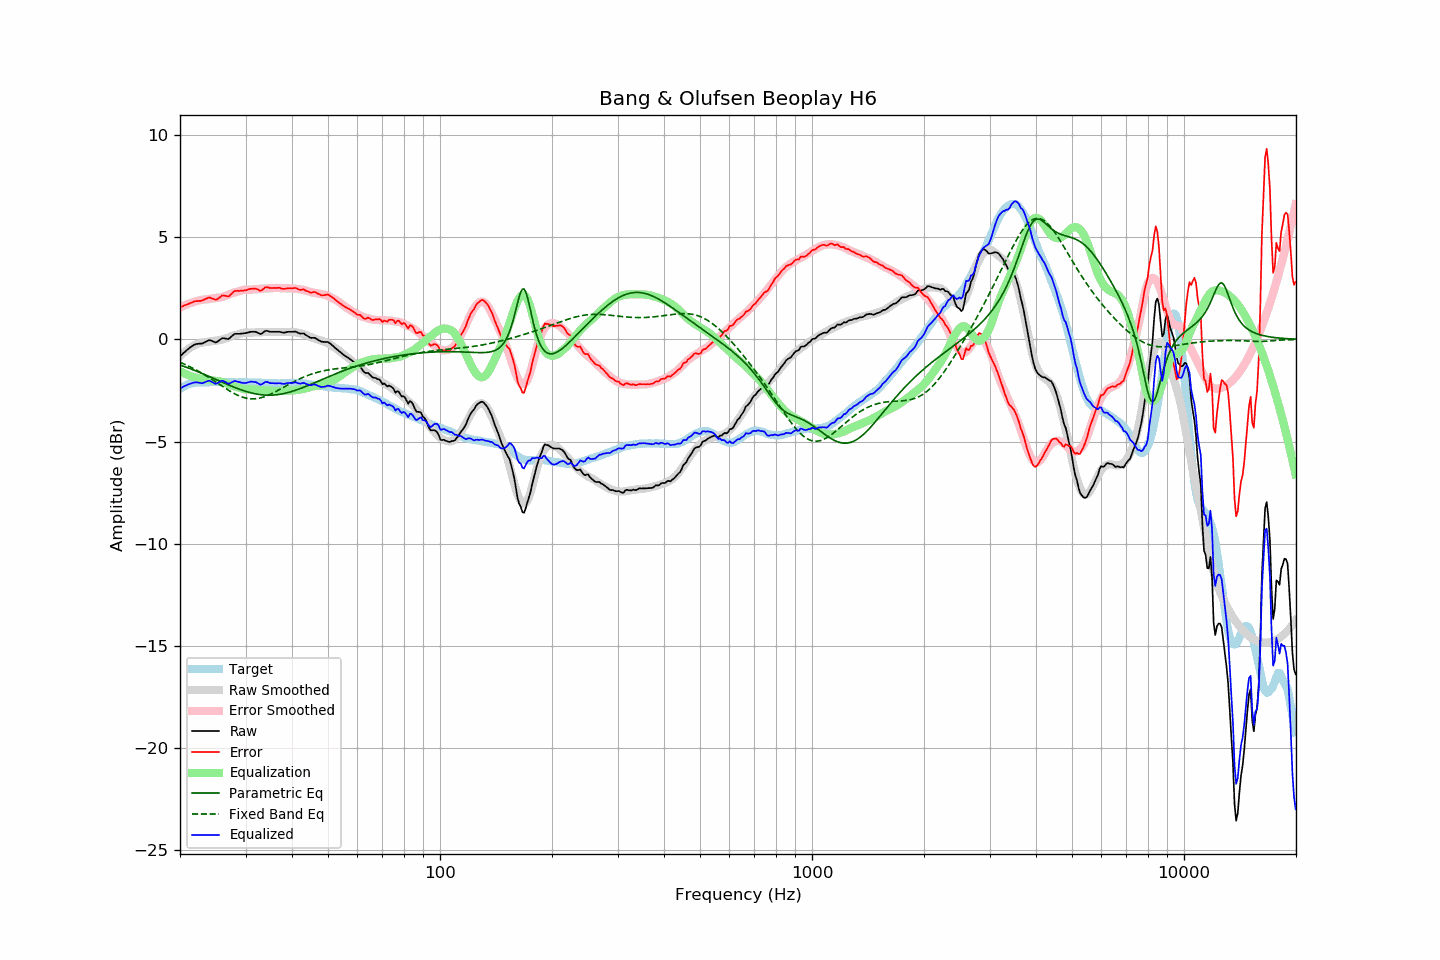

Data behind this chart, as committed beside it:
frequency, raw, error, smoothed, error_smoothed, equalization, parametric_eq, fixed_band_eq, equalized_raw, equalized_smoothed, target
20.00, -0.83, 1.58, -0.82, 1.56, -1.56, -1.25, -1.12, -2.39, -2.38, -2.41
20.20, -0.76, 1.60, -0.74, 1.60, -1.60, -1.28, -1.15, -2.36, -2.34, -2.36
20.40, -0.68, 1.64, -0.67, 1.64, -1.64, -1.31, -1.19, -2.31, -2.31, -2.31
20.61, -0.61, 1.67, -0.60, 1.67, -1.67, -1.34, -1.22, -2.28, -2.28, -2.28
20.81, -0.54, 1.70, -0.54, 1.71, -1.71, -1.36, -1.26, -2.24, -2.25, -2.23
21.02, -0.47, 1.73, -0.48, 1.74, -1.74, -1.39, -1.29, -2.20, -2.22, -2.19
21.23, -0.41, 1.77, -0.42, 1.77, -1.77, -1.42, -1.33, -2.17, -2.19, -2.17
21.44, -0.36, 1.80, -0.37, 1.80, -1.80, -1.45, -1.37, -2.15, -2.17, -2.15
21.66, -0.31, 1.83, -0.33, 1.82, -1.82, -1.48, -1.41, -2.13, -2.15, -2.13
21.87, -0.26, 1.87, -0.28, 1.85, -1.85, -1.51, -1.45, -2.10, -2.13, -2.12
22.09, -0.23, 1.88, -0.25, 1.87, -1.87, -1.54, -1.49, -2.10, -2.12, -2.10
22.31, -0.22, 1.88, -0.21, 1.89, -1.89, -1.58, -1.53, -2.11, -2.10, -2.09
22.54, -0.21, 1.89, -0.18, 1.91, -1.91, -1.61, -1.58, -2.12, -2.10, -2.09
22.76, -0.21, 1.89, -0.16, 1.93, -1.93, -1.64, -1.62, -2.14, -2.09, -2.09
22.99, -0.20, 1.91, -0.15, 1.94, -1.94, -1.67, -1.67, -2.14, -2.09, -2.10
23.22, -0.16, 1.95, -0.14, 1.95, -1.95, -1.71, -1.72, -2.11, -2.09, -2.10
23.45, -0.12, 1.99, -0.13, 1.96, -1.96, -1.74, -1.76, -2.07, -2.09, -2.10
23.69, -0.08, 2.02, -0.12, 1.97, -1.97, -1.77, -1.81, -2.05, -2.09, -2.10
23.92, -0.04, 2.06, -0.11, 1.98, -1.98, -1.81, -1.86, -2.02, -2.09, -2.10
24.16, -0.05, 2.04, -0.09, 2.00, -2.00, -1.84, -1.91, -2.04, -2.09, -2.09
24.40, -0.08, 2.00, -0.08, 2.01, -2.01, -1.88, -1.96, -2.08, -2.09, -2.08
24.65, -0.11, 1.98, -0.07, 2.02, -2.02, -1.91, -2.01, -2.12, -2.09, -2.09
24.89, -0.15, 1.94, -0.06, 2.02, -2.02, -1.94, -2.07, -2.17, -2.09, -2.09
25.14, -0.13, 1.96, -0.05, 2.03, -2.03, -1.98, -2.12, -2.16, -2.09, -2.09
25.39, -0.07, 2.01, -0.04, 2.04, -2.04, -2.01, -2.17, -2.11, -2.08, -2.08
25.65, -0.01, 2.07, -0.03, 2.06, -2.06, -2.05, -2.22, -2.06, -2.08, -2.08
25.91, 0.05, 2.14, -0.01, 2.08, -2.08, -2.08, -2.28, -2.02, -2.08, -2.09
26.16, 0.06, 2.15, 0.01, 2.10, -2.10, -2.12, -2.33, -2.03, -2.08, -2.09
26.43, 0.04, 2.13, 0.04, 2.12, -2.12, -2.15, -2.38, -2.08, -2.09, -2.09
26.69, 0.03, 2.13, 0.06, 2.15, -2.15, -2.19, -2.43, -2.12, -2.09, -2.09
26.96, 0.01, 2.10, 0.10, 2.19, -2.19, -2.22, -2.48, -2.17, -2.09, -2.08
27.23, 0.07, 2.16, 0.13, 2.22, -2.22, -2.25, -2.53, -2.15, -2.09, -2.08
27.50, 0.14, 2.23, 0.16, 2.25, -2.25, -2.28, -2.57, -2.11, -2.09, -2.08
27.77, 0.21, 2.31, 0.18, 2.28, -2.28, -2.32, -2.62, -2.06, -2.09, -2.09
28.05, 0.27, 2.37, 0.21, 2.30, -2.30, -2.35, -2.66, -2.03, -2.09, -2.09
28.33, 0.27, 2.38, 0.23, 2.32, -2.32, -2.38, -2.70, -2.05, -2.10, -2.11
28.62, 0.27, 2.38, 0.25, 2.34, -2.34, -2.41, -2.74, -2.07, -2.10, -2.11
28.90, 0.27, 2.37, 0.27, 2.37, -2.37, -2.44, -2.77, -2.09, -2.10, -2.10
29.19, 0.28, 2.39, 0.29, 2.39, -2.39, -2.47, -2.80, -2.11, -2.10, -2.11
29.48, 0.29, 2.38, 0.32, 2.42, -2.42, -2.49, -2.83, -2.12, -2.10, -2.09
29.78, 0.30, 2.40, 0.34, 2.44, -2.44, -2.52, -2.85, -2.13, -2.10, -2.10
30.08, 0.31, 2.41, 0.34, 2.44, -2.44, -2.54, -2.87, -2.13, -2.10, -2.09
30.38, 0.33, 2.44, 0.34, 2.44, -2.44, -2.57, -2.89, -2.11, -2.10, -2.10
30.68, 0.35, 2.46, 0.33, 2.44, -2.44, -2.59, -2.90, -2.08, -2.10, -2.10
30.99, 0.37, 2.48, 0.33, 2.44, -2.44, -2.61, -2.90, -2.06, -2.10, -2.10
31.30, 0.37, 2.48, 0.34, 2.44, -2.44, -2.63, -2.91, -2.07, -2.11, -2.11
31.61, 0.37, 2.48, 0.34, 2.45, -2.45, -2.65, -2.91, -2.08, -2.11, -2.11
31.93, 0.37, 2.48, 0.35, 2.46, -2.46, -2.66, -2.90, -2.08, -2.11, -2.11
32.24, 0.34, 2.46, 0.35, 2.47, -2.47, -2.68, -2.89, -2.12, -2.11, -2.12
32.57, 0.30, 2.42, 0.36, 2.47, -2.47, -2.69, -2.88, -2.17, -2.12, -2.11
32.89, 0.26, 2.38, 0.36, 2.48, -2.48, -2.70, -2.86, -2.21, -2.12, -2.11
33.22, 0.29, 2.42, 0.36, 2.48, -2.48, -2.71, -2.84, -2.19, -2.12, -2.12
33.55, 0.35, 2.48, 0.36, 2.49, -2.49, -2.72, -2.82, -2.14, -2.13, -2.13
33.89, 0.41, 2.55, 0.36, 2.50, -2.50, -2.72, -2.79, -2.08, -2.13, -2.14
34.23, 0.42, 2.55, 0.37, 2.50, -2.50, -2.73, -2.76, -2.08, -2.13, -2.13
34.57, 0.40, 2.54, 0.37, 2.50, -2.50, -2.73, -2.73, -2.10, -2.14, -2.14
34.92, 0.37, 2.52, 0.37, 2.51, -2.51, -2.73, -2.69, -2.13, -2.14, -2.14
35.27, 0.37, 2.52, 0.37, 2.51, -2.51, -2.73, -2.65, -2.14, -2.14, -2.14
35.62, 0.37, 2.52, 0.37, 2.52, -2.52, -2.72, -2.62, -2.14, -2.14, -2.15
35.97, 0.37, 2.52, 0.38, 2.52, -2.52, -2.72, -2.57, -2.15, -2.15, -2.15
... 635 more rows
